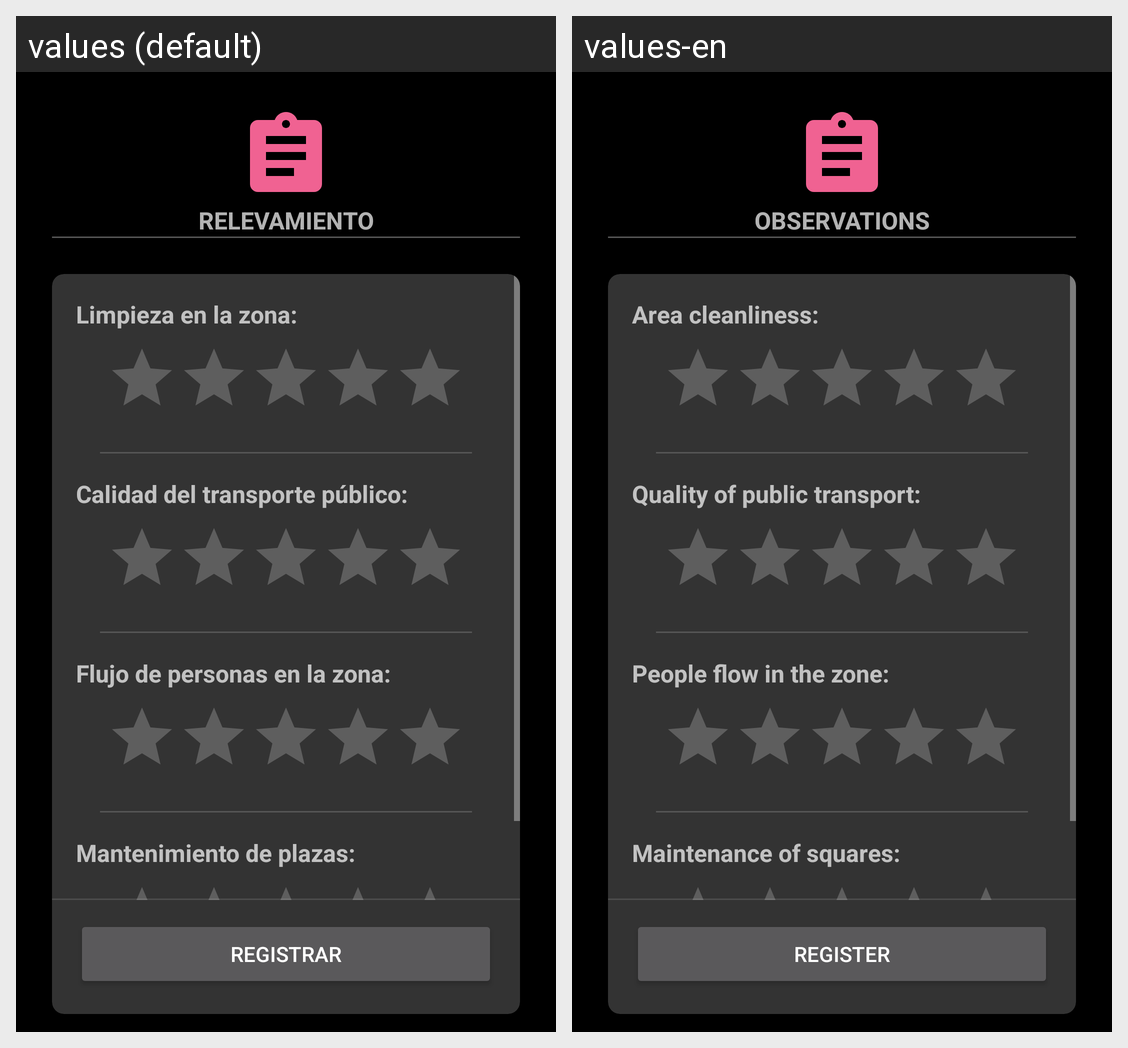

Translations of the strings shown on this Android screen, per locale in the grid:
Android screen res/layout/activity_menu_relevamiento.xml rendered under 2 locales, left to right: values (default), values-en. Device: Nexus 5 (rendered at 1080×1920; each locale shown at half size, 540×960, under a caption strip naming it); theme AppThemeMain.
Strings drawn on this screen, with the default value and each locale's value (text and hints the layout hard-codes, and strings that could not be matched under every locale, appear in the picture but are not listed):

tv_observations_menu_title
  values: RELEVAMIENTO
  values-en: OBSERVATIONS

observation_q1
  values: Limpieza en la zona:
  values-en: Area cleanliness:

observation_q2
  values: Calidad del transporte público:
  values-en: Quality of public transport:

observation_q3
  values: Flujo de personas en la zona:
  values-en: People flow in the zone:

observation_q4
  values: Mantenimiento de plazas:
  values-en: Maintenance of squares:

btn_text_register
  values: Registrar
  values-en: Register
